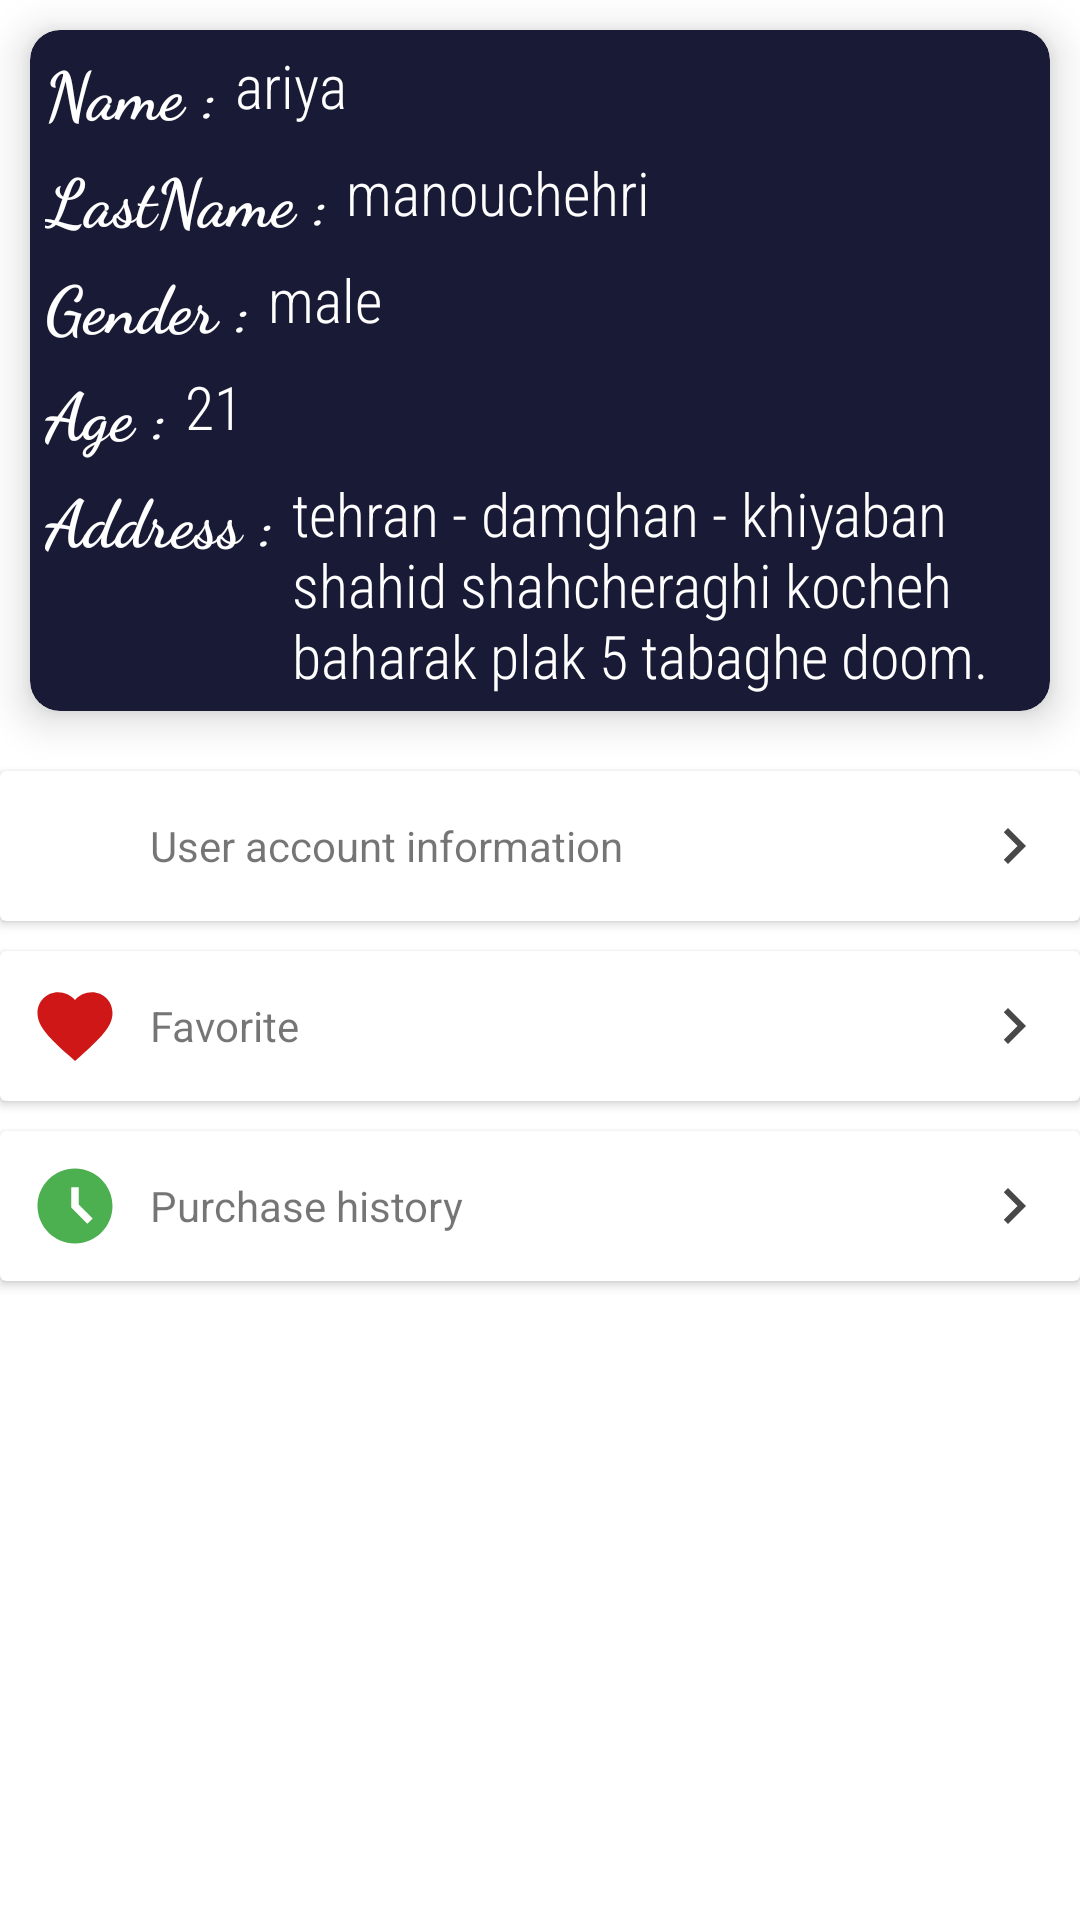

Layout XML and referenced resources for this Android screen:
<!-- AndroidManifest.xml: application theme Theme.FlowerShop -->
<!-- res/layout/fragment_profile.xml -->
<?xml version="1.0" encoding="utf-8"?>
<RelativeLayout xmlns:android="http://schemas.android.com/apk/res/android"
    xmlns:app="http://schemas.android.com/apk/res-auto"
    xmlns:tools="http://schemas.android.com/tools"
    android:layout_width="match_parent"
    android:layout_height="match_parent"
    tools:context=".Fragment.ProfileFragment">


    <androidx.cardview.widget.CardView
        android:id="@+id/profileCardView"
        android:layout_width="match_parent"
        android:layout_height="wrap_content"
        android:layout_margin="10dp"
        android:backgroundTint="@color/startGradient"
        app:cardCornerRadius="10dp"
        app:cardElevation="8dp">

        <RelativeLayout
            android:layout_width="match_parent"
            android:layout_height="match_parent"
            android:padding="5dp">

            <TextView
                android:id="@+id/labelName"
                android:layout_width="wrap_content"
                android:layout_height="wrap_content"
                android:fontFamily="cursive"
                android:text="Name : "
                android:textColor="#ffffff"
                android:textSize="22sp"
                android:textStyle="bold" />

            <TextView
                android:layout_width="wrap_content"
                android:layout_height="wrap_content"
                android:layout_toRightOf="@+id/labelName"
                android:fontFamily="sans-serif-condensed-light"
                android:text="ariya"
                android:textColor="#ffffff"
                android:textSize="20sp" />

            <TextView
                android:id="@+id/labelLastName"
                android:layout_width="wrap_content"
                android:layout_height="wrap_content"
                android:layout_below="@+id/labelName"
                android:layout_marginTop="5dp"
                android:fontFamily="cursive"
                android:text="LastName : "
                android:textColor="#ffffff"
                android:textSize="22sp"
                android:textStyle="bold" />

            <TextView
                android:layout_width="wrap_content"
                android:layout_height="wrap_content"
                android:layout_alignTop="@+id/labelLastName"
                android:layout_toRightOf="@+id/labelLastName"
                android:fontFamily="sans-serif-condensed-light"
                android:text="manouchehri"
                android:textColor="#ffffff"
                android:textSize="20sp" />

            <TextView
                android:id="@+id/labelGender"
                android:layout_width="wrap_content"
                android:layout_height="wrap_content"
                android:layout_below="@+id/labelLastName"
                android:layout_marginTop="5dp"
                android:fontFamily="cursive"
                android:text="Gender : "
                android:textColor="#ffffff"
                android:textSize="22sp"
                android:textStyle="bold" />

            <TextView
                android:layout_width="wrap_content"
                android:layout_height="wrap_content"
                android:layout_alignTop="@+id/labelGender"
                android:layout_toRightOf="@+id/labelGender"
                android:fontFamily="sans-serif-condensed-light"
                android:text="male"
                android:textColor="#ffffff"
                android:textSize="20sp" />

            <TextView
                android:id="@+id/labelAge"
                android:layout_width="wrap_content"
                android:layout_height="wrap_content"
                android:layout_below="@+id/labelGender"
                android:layout_marginTop="5dp"
                android:fontFamily="cursive"
                android:text="Age : "
                android:textColor="#ffffff"
                android:textSize="22sp"
                android:textStyle="bold" />

            <TextView
                android:layout_width="wrap_content"
                android:layout_height="wrap_content"
                android:layout_alignTop="@+id/labelAge"
                android:layout_toRightOf="@+id/labelAge"
                android:fontFamily="sans-serif-condensed-light"
                android:text="21"
                android:textColor="#ffffff"
                android:textSize="20sp" />

            <TextView
                android:id="@+id/labelAddress"
                android:layout_width="wrap_content"
                android:layout_height="wrap_content"
                android:layout_below="@+id/labelAge"
                android:layout_marginTop="5dp"
                android:fontFamily="cursive"
                android:text="Address : "
                android:textColor="#ffffff"
                android:textSize="22sp"
                android:textStyle="bold" />

            <TextView
                android:layout_width="wrap_content"
                android:layout_height="wrap_content"
                android:layout_alignTop="@+id/labelAddress"
                android:layout_toRightOf="@+id/labelAddress"
                android:fontFamily="sans-serif-condensed-light"
                android:text="tehran - damghan - khiyaban shahid shahcheraghi kocheh baharak plak 5 tabaghe doom."
                android:textColor="#ffffff"
                android:textSize="20sp" />
        </RelativeLayout>
    </androidx.cardview.widget.CardView>

    <androidx.cardview.widget.CardView
        android:id="@+id/userAccountInformationCardView"
        android:layout_width="match_parent"
        android:layout_height="50dp"
        android:layout_below="@+id/profileCardView"
        android:layout_marginTop="10dp">

        <RelativeLayout
            android:id="@+id/userAccountInformation"
            android:layout_width="match_parent"
            android:layout_height="match_parent">

            <ImageView
                android:id="@+id/userAccountInformationImage"
                android:layout_width="30dp"
                android:layout_height="30dp"
                android:layout_centerVertical="true"
                android:layout_marginLeft="10dp"
                android:src="@drawable/ic_baseline_profile_24" />

            <TextView
                android:layout_width="wrap_content"
                android:layout_height="wrap_content"
                android:layout_centerVertical="true"
                android:layout_marginLeft="10dp"
                android:layout_toRightOf="@+id/userAccountInformationImage"
                android:text="User account information" />

            <ImageView
                android:layout_width="wrap_content"
                android:layout_height="wrap_content"
                android:layout_alignParentRight="true"
                android:layout_centerVertical="true"
                android:layout_marginRight="10dp"
                android:src="@drawable/ic_baseline_navigate_next_24" />
        </RelativeLayout>
    </androidx.cardview.widget.CardView>

    <androidx.cardview.widget.CardView
        android:id="@+id/favoriteCardView"
        android:layout_width="match_parent"
        android:layout_height="50dp"
        android:layout_below="@+id/userAccountInformationCardView"
        android:layout_marginTop="10dp">

        <RelativeLayout
            android:id="@+id/favorite"
            android:layout_width="match_parent"
            android:layout_height="match_parent">

            <ImageView
                android:id="@+id/favoriteImage"
                android:layout_width="30dp"
                android:layout_height="30dp"
                android:layout_centerVertical="true"
                android:layout_marginLeft="10dp"
                android:src="@drawable/ic_baseline_favorite_24" />

            <TextView
                android:layout_width="wrap_content"
                android:layout_height="wrap_content"
                android:layout_centerVertical="true"
                android:layout_marginLeft="10dp"
                android:layout_toRightOf="@+id/favoriteImage"
                android:text="Favorite" />

            <ImageView
                android:layout_width="wrap_content"
                android:layout_height="wrap_content"
                android:layout_alignParentRight="true"
                android:layout_centerVertical="true"
                android:layout_marginRight="10dp"
                android:src="@drawable/ic_baseline_navigate_next_24" />
        </RelativeLayout>
    </androidx.cardview.widget.CardView>

    <androidx.cardview.widget.CardView
        android:id="@+id/purchaseHistoryCardView"
        android:layout_width="match_parent"
        android:layout_height="50dp"
        android:layout_below="@+id/favoriteCardView"
        android:layout_marginTop="10dp">

        <RelativeLayout
            android:id="@+id/purchaseHistory"
            android:layout_width="match_parent"
            android:layout_height="match_parent">

            <ImageView
                android:id="@+id/purchaseHistoryImage"
                android:layout_width="30dp"
                android:layout_height="30dp"
                android:layout_centerVertical="true"
                android:layout_marginLeft="10dp"
                android:src="@drawable/ic_baseline_access_time_filled" />

            <TextView
                android:layout_width="wrap_content"
                android:layout_height="wrap_content"
                android:layout_centerVertical="true"
                android:layout_marginLeft="10dp"
                android:layout_toRightOf="@+id/purchaseHistoryImage"
                android:text="Purchase history" />

            <ImageView
                android:layout_width="wrap_content"
                android:layout_height="wrap_content"
                android:layout_alignParentRight="true"
                android:layout_centerVertical="true"
                android:layout_marginRight="10dp"
                android:src="@drawable/ic_baseline_navigate_next_24" />
        </RelativeLayout>
    </androidx.cardview.widget.CardView>

</RelativeLayout>
<!-- resources referenced by this layout -->
<resources>
  <color name="startGradient">#191A35</color>
  <!-- drawable ic_baseline_access_time_filled (drawable-v24) -->
  <vector android:height="24dp" android:tint="#4CAF50"
      android:viewportHeight="24" android:viewportWidth="24"
      android:width="24dp" xmlns:android="http://schemas.android.com/apk/res/android">
      <path android:fillColor="#4CAF50" android:pathData="M11.99,2C6.47,2 2,6.48 2,12s4.47,10 9.99,10C17.52,22 22,17.52 22,12S17.52,2 11.99,2zM15.29,16.71L11,12.41V7h2v4.59l3.71,3.71L15.29,16.71z"/>
  </vector>
  <!-- drawable ic_baseline_favorite_24 (drawable) -->
  <vector android:height="24dp" android:tint="#CF1717"
      android:viewportHeight="24" android:viewportWidth="24"
      android:width="24dp" xmlns:android="http://schemas.android.com/apk/res/android">
      <path android:fillColor="#CF1717" android:pathData="M12,21.35l-1.45,-1.32C5.4,15.36 2,12.28 2,8.5 2,5.42 4.42,3 7.5,3c1.74,0 3.41,0.81 4.5,2.09C13.09,3.81 14.76,3 16.5,3 19.58,3 22,5.42 22,8.5c0,3.78 -3.4,6.86 -8.55,11.54L12,21.35z"/>
  </vector>
  <!-- drawable ic_baseline_navigate_next_24 (drawable) -->
  <vector android:autoMirrored="true" android:height="24dp"
      android:tint="#484848" android:viewportHeight="24"
      android:viewportWidth="24" android:width="24dp" xmlns:android="http://schemas.android.com/apk/res/android">
      <path android:fillColor="@android:color/white" android:pathData="M10,6L8.59,7.41 13.17,12l-4.58,4.59L10,18l6,-6z"/>
  </vector>
  <style name="Theme.FlowerShop" parent="Theme.MaterialComponents.Light.NoActionBar">
          
          <item name="colorPrimary">@color/purple_500</item>
          <item name="colorPrimaryVariant">@color/purple_700</item>
          <item name="colorOnPrimary">@color/white</item>
          
          <item name="colorSecondary">@color/teal_200</item>
          <item name="colorSecondaryVariant">@color/teal_700</item>
          <item name="colorOnSecondary">@color/black</item>
          
          <item name="android:statusBarColor" tools:targetApi="l">?attr/colorPrimaryVariant</item>
          
          <item name="android:navigationBarColor">#000000</item>
      </style>
  <color name="purple_500">#ff9800</color>
  <color name="purple_700">#f57c00</color>
  <color name="white">#FFFFFFFF</color>
  <color name="teal_200">#FF03DAC5</color>
  <color name="teal_700">#FF018786</color>
  <color name="black">#FF000000</color>
</resources>
